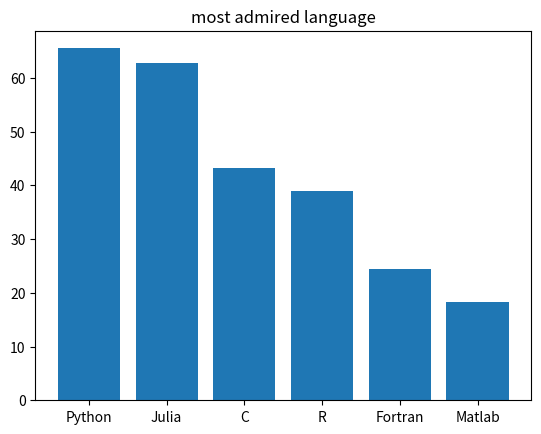

Here is the Python script that generated this plot:
import matplotlib.pyplot as plt
fig, ax = plt.subplots()
langs = ['Python','Julia', 'C', 'R', 'Fortran', 'Matlab']
vals = [65.5, 62.7, 43.2, 39.0, 24.4, 18.3]
ax.bar(langs, vals)
ax.set_title("most admired language")
plt.show()
